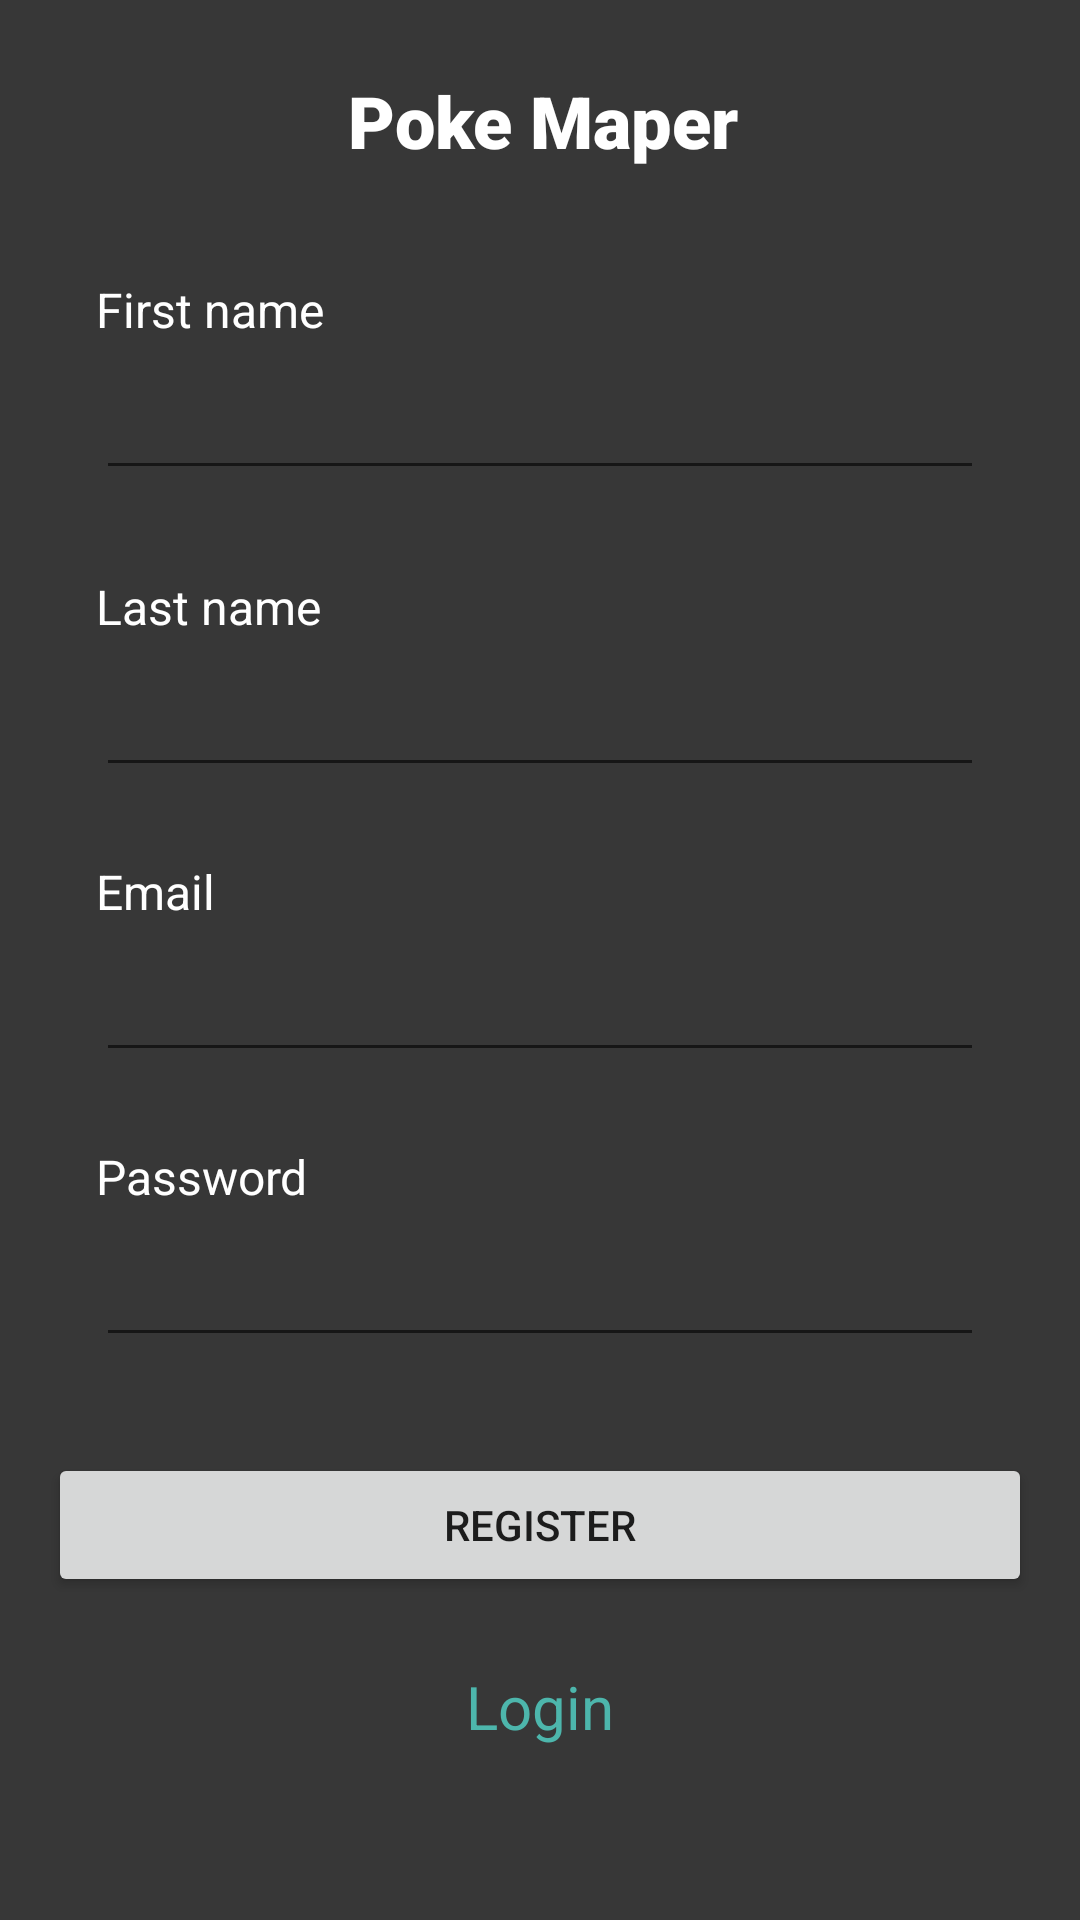

Android layout source for this screen:
<!-- AndroidManifest.xml: application theme Theme.PokeMaper -->
<!-- res/layout/activity_register.xml -->
<?xml version="1.0" encoding="utf-8"?>
<androidx.constraintlayout.widget.ConstraintLayout xmlns:android="http://schemas.android.com/apk/res/android"
    xmlns:app="http://schemas.android.com/apk/res-auto"
    xmlns:tools="http://schemas.android.com/tools"
    android:layout_width="match_parent"
    android:layout_height="match_parent"
    android:background="#373737"
    tools:context=".RegisterActivity">

    <EditText
        android:id="@+id/et_FirstName"
        android:layout_width="0dp"
        android:layout_height="wrap_content"
        android:layout_marginStart="32dp"
        android:layout_marginTop="8dp"
        android:layout_marginEnd="32dp"
        android:ems="10"
        android:inputType="textPersonName"
        android:textColor="#FFFFFF"
        app:layout_constraintEnd_toEndOf="parent"
        app:layout_constraintHorizontal_bias="0.0"
        app:layout_constraintStart_toStartOf="parent"
        app:layout_constraintTop_toBottomOf="@+id/tv_FirstName"
        tools:ignore="SpeakableTextPresentCheck" />

    <TextView
        android:id="@+id/tv_FirstName"
        android:layout_width="wrap_content"
        android:layout_height="wrap_content"
        android:layout_marginStart="32dp"
        android:layout_marginTop="36dp"

        android:text="@string/First_Name"
        android:textColor="#FFFFFF"
        android:textSize="16sp"
        app:layout_constraintStart_toStartOf="parent"
        app:layout_constraintTop_toBottomOf="@+id/tv_poke_maper" />

    <TextView
        android:id="@+id/tv_poke_maper"
        android:layout_width="wrap_content"
        android:layout_height="wrap_content"
        android:layout_marginTop="24dp"
        android:fontFamily="sans-serif-black"
        android:text="Poke Maper"
        android:textColor="#FFFFFF"
        android:textSize="24sp"
        app:layout_constraintEnd_toEndOf="parent"
        app:layout_constraintHorizontal_bias="0.504"
        app:layout_constraintStart_toStartOf="parent"
        app:layout_constraintTop_toTopOf="parent" />

    <TextView
        android:id="@+id/tv_LastName"
        android:layout_width="wrap_content"
        android:layout_height="wrap_content"
        android:layout_marginStart="32dp"
        android:layout_marginTop="28dp"

        android:text="@string/Last_Name"
        android:textColor="#FFFFFF"
        android:textSize="16sp"
        app:layout_constraintStart_toStartOf="parent"
        app:layout_constraintTop_toBottomOf="@+id/et_FirstName" />

    <TextView
        android:id="@+id/tv_Email"
        android:layout_width="wrap_content"
        android:layout_height="wrap_content"
        android:layout_marginStart="32dp"
        android:layout_marginTop="24dp"
        android:text="@string/Email"
        android:textColor="#FFFFFF"
        android:textSize="16sp"
        app:layout_constraintStart_toStartOf="parent"
        app:layout_constraintTop_toBottomOf="@+id/et_LastName" />

    <EditText
        android:id="@+id/et_Email"
        android:layout_width="0dp"
        android:layout_height="wrap_content"
        android:layout_marginStart="32dp"
        android:layout_marginTop="8dp"
        android:layout_marginEnd="32dp"
        android:ems="10"
        android:inputType="textEmailAddress"
        android:textColor="#FFFFFF"
        app:layout_constraintEnd_toEndOf="parent"
        app:layout_constraintHorizontal_bias="0.0"
        app:layout_constraintStart_toStartOf="parent"
        app:layout_constraintTop_toBottomOf="@+id/tv_Email" />

    <TextView
        android:id="@+id/tv_Password"
        android:layout_width="wrap_content"
        android:layout_height="wrap_content"
        android:layout_marginStart="32dp"
        android:layout_marginTop="24dp"
        android:text="@string/Password"
        android:textColor="#FFFFFF"
        android:textSize="16sp"
        app:layout_constraintStart_toStartOf="parent"
        app:layout_constraintTop_toBottomOf="@+id/et_Email" />

    <EditText
        android:id="@+id/et_Password"
        android:layout_width="0dp"
        android:layout_height="wrap_content"
        android:layout_marginStart="32dp"
        android:layout_marginTop="8dp"
        android:layout_marginEnd="32dp"
        android:ems="10"
        android:inputType="textPassword"
        android:textColor="#FFFFFF"
        app:layout_constraintEnd_toEndOf="parent"
        app:layout_constraintHorizontal_bias="0.0"
        app:layout_constraintStart_toStartOf="parent"
        app:layout_constraintTop_toBottomOf="@+id/tv_Password" />

    <Button
        android:id="@+id/btnRegister"
        android:layout_width="0dp"
        android:layout_height="wrap_content"
        android:layout_marginStart="16dp"
        android:layout_marginTop="32dp"
        android:layout_marginEnd="16dp"
        android:text="@string/Register"
        app:layout_constraintEnd_toEndOf="parent"
        app:layout_constraintHorizontal_bias="0.0"
        app:layout_constraintStart_toStartOf="parent"
        app:layout_constraintTop_toBottomOf="@+id/et_Password" />

    <EditText
        android:id="@+id/et_LastName"
        android:layout_width="0dp"
        android:layout_height="wrap_content"
        android:layout_marginStart="32dp"
        android:layout_marginTop="8dp"
        android:layout_marginEnd="32dp"
        android:ems="10"
        android:inputType="textPersonName"
        android:textColor="#FFFFFF"
        app:layout_constraintEnd_toEndOf="parent"
        app:layout_constraintHorizontal_bias="0.0"
        app:layout_constraintStart_toStartOf="parent"
        app:layout_constraintTop_toBottomOf="@+id/tv_LastName" />

    <TextView
        android:id="@+id/tv_Switch_To_Login"
        android:layout_width="wrap_content"
        android:layout_height="wrap_content"
        android:layout_marginTop="23dp"
        android:text="@string/Login"
        android:textColor="#4DB6AC"
        android:textSize="20sp"
        app:layout_constraintEnd_toEndOf="parent"
        app:layout_constraintStart_toStartOf="parent"
        app:layout_constraintTop_toBottomOf="@+id/btnRegister" />
</androidx.constraintlayout.widget.ConstraintLayout>
<!-- resources referenced by this layout -->
<resources>
  <string name="Email">Email</string>
  <string name="First_Name">First name</string>
  <string name="Last_Name">Last name</string>
  <string name="Login">Login</string>
  <string name="Password">Password</string>
  <string name="Register">Register</string>
  <style name="Theme.PokeMaper" parent="Theme.MaterialComponents.DayNight.NoActionBar">
          
          <item name="colorPrimary">@color/purple_500</item>
          <item name="colorPrimaryVariant">@color/purple_700</item>
          <item name="colorOnPrimary">@color/white</item>
          
          <item name="colorSecondary">@color/teal_200</item>
          <item name="colorSecondaryVariant">@color/teal_700</item>
          <item name="colorOnSecondary">@color/black</item>
          
          <item name="android:statusBarColor">?attr/colorPrimaryVariant</item>
          
      </style>
  <color name="purple_500">#FF6200EE</color>
  <color name="purple_700">#FF3700B3</color>
  <color name="white">#FFFFFFFF</color>
  <color name="teal_200">#FF03DAC5</color>
  <color name="teal_700">#FF018786</color>
  <color name="black">#FF000000</color>
</resources>
